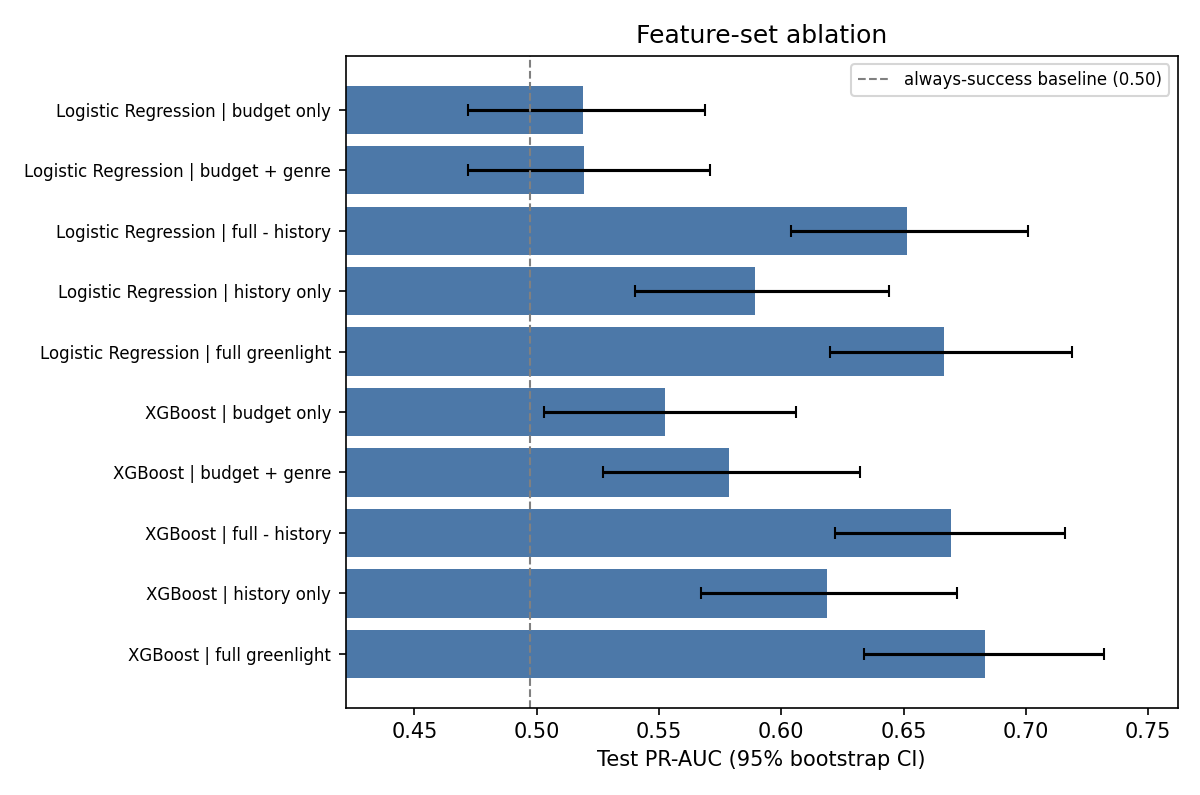

Source data for this figure (header and first rows):
model, features, n_feat, TimeCV PR-AUC, Test PR-AUC, PR-AUC 95% CI, Test ROC-AUC, full - this [95% CI], full better?
(always predict success), -, 0, , 0.4974, -, 0.5, -, -
Logistic Regression, budget only, 1, 0.4222, 0.5188, [0.472, 0.569], 0.4875, +0.148 [+0.102, +0.193], yes
Logistic Regression, budget + genre, 20, 0.4321, 0.5195, [0.472, 0.571], 0.5212, +0.147 [+0.108, +0.188], yes
Logistic Regression, full - history, 64, 0.5048, 0.6513, [0.604, 0.701], 0.6486, +0.015 [-0.002, +0.033], no (CI includes 0)
Logistic Regression, history only, 12, 0.4319, 0.5894, [0.540, 0.644], 0.6031, +0.077 [+0.034, +0.120], yes
Logistic Regression, full greenlight, 76, 0.5087, 0.6664, [0.620, 0.719], 0.6586, -, -
XGBoost, budget only, 1, 0.4219, 0.5524, [0.503, 0.606], 0.5551, +0.131 [+0.087, +0.174], yes
XGBoost, budget + genre, 20, 0.4447, 0.5787, [0.527, 0.632], 0.5861, +0.105 [+0.063, +0.150], yes
XGBoost, full - history, 64, 0.5185, 0.6693, [0.622, 0.716], 0.6673, +0.014 [-0.019, +0.046], no (CI includes 0)
XGBoost, history only, 12, 0.4601, 0.6186, [0.567, 0.672], 0.6101, +0.065 [+0.034, +0.095], yes
XGBoost, full greenlight, 76, 0.5247, 0.6833, [0.634, 0.732], 0.675, -, -
